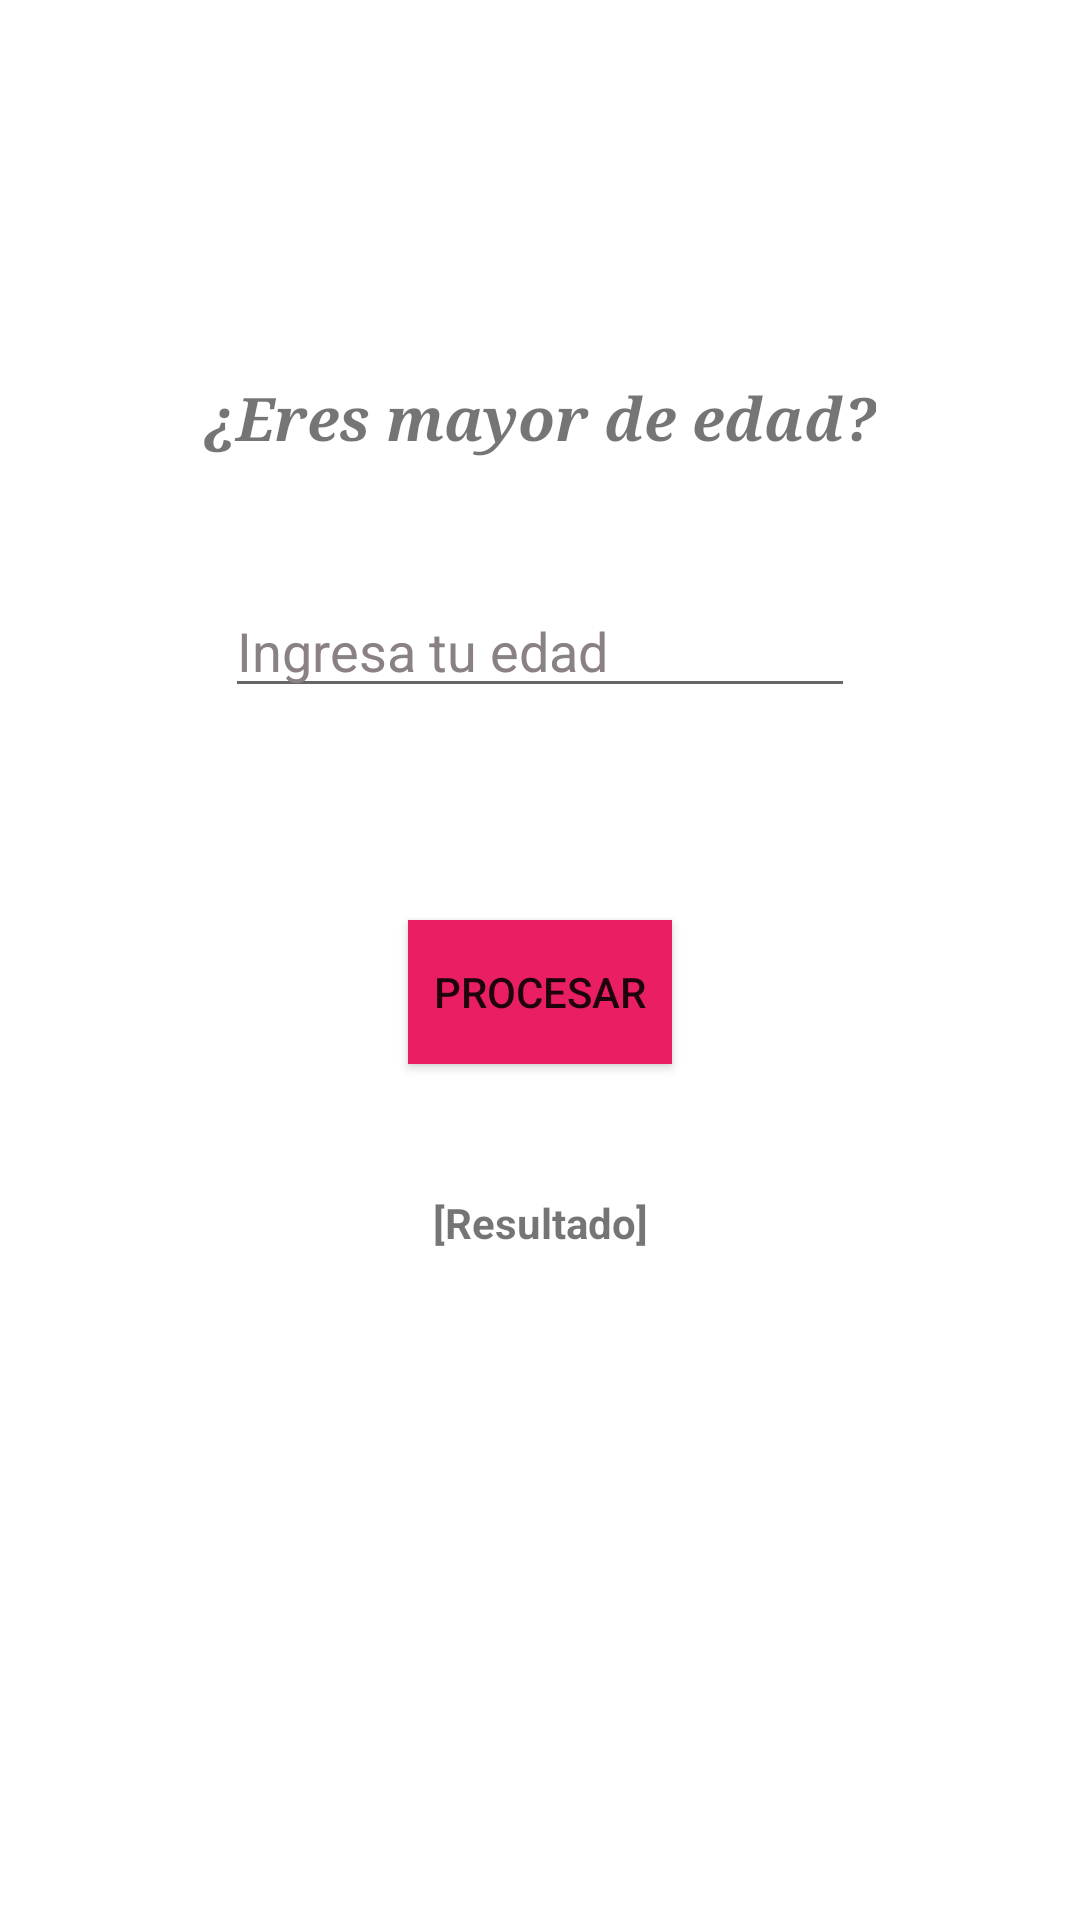

This screen was rendered from an Android layout file. Write that file and the resources it references.
<!-- AndroidManifest.xml: application theme Theme.Practica1 -->
<!-- res/layout/activity_edad.xml -->
<?xml version="1.0" encoding="utf-8"?>
<androidx.constraintlayout.widget.ConstraintLayout xmlns:android="http://schemas.android.com/apk/res/android"
    xmlns:app="http://schemas.android.com/apk/res-auto"
    xmlns:tools="http://schemas.android.com/tools"
    android:layout_width="match_parent"
    android:layout_height="match_parent"
    tools:context=".EdadActivity">

    <TextView
        android:id="@+id/txtAnuncio"
        android:layout_width="wrap_content"
        android:layout_height="wrap_content"
        android:fontFamily="serif"
        android:text="@string/txt_AnuncioEdad"
        android:textSize="20sp"
        android:textStyle="bold|italic"
        app:layout_constraintBottom_toBottomOf="parent"
        app:layout_constraintEnd_toEndOf="parent"
        app:layout_constraintHorizontal_bias="0.5"
        app:layout_constraintStart_toStartOf="parent"
        app:layout_constraintTop_toTopOf="parent"
        app:layout_constraintVertical_bias="0.205" />

    <EditText
        android:id="@+id/edtEdad"
        android:layout_width="wrap_content"
        android:layout_height="wrap_content"
        android:ems="10"
        android:hint="@string/txt_ingresoEdad"
        android:inputType="number"
        android:shadowColor="@color/black"
        android:textColor="@color/black"
        android:textColorHighlight="@color/pink"
        android:textColorHint="@color/light_grey"
        android:textColorLink="@color/pink"
        app:layout_constraintBottom_toBottomOf="parent"
        app:layout_constraintEnd_toEndOf="parent"
        app:layout_constraintHorizontal_bias="0.5"
        app:layout_constraintStart_toStartOf="parent"
        app:layout_constraintTop_toTopOf="parent"
        app:layout_constraintVertical_bias="0.325" />

    <Button
        android:id="@+id/btnProcesar"
        android:layout_width="wrap_content"
        android:layout_height="wrap_content"
        android:background="@color/pink"
        android:text="@string/btn_Procesar"
        app:backgroundTint="@color/pink"
        app:layout_constraintBottom_toBottomOf="parent"
        app:layout_constraintEnd_toEndOf="parent"
        app:layout_constraintHorizontal_bias="0.5"
        app:layout_constraintStart_toStartOf="parent"
        app:layout_constraintTop_toTopOf="parent"
        app:layout_constraintVertical_bias="0.518" />

    <TextView
        android:id="@+id/txtEdad"
        android:layout_width="wrap_content"
        android:layout_height="wrap_content"
        android:text="@string/txt_resultado"
        android:textStyle="bold"
        app:layout_constraintBottom_toBottomOf="parent"
        app:layout_constraintEnd_toEndOf="parent"
        app:layout_constraintHorizontal_bias="0.5"
        app:layout_constraintStart_toStartOf="parent"
        app:layout_constraintTop_toTopOf="parent"
        app:layout_constraintVertical_bias="0.641" />
</androidx.constraintlayout.widget.ConstraintLayout>
<!-- resources referenced by this layout -->
<resources>
  <color name="black">#FF000000</color>
  <color name="light_grey">#8A8282</color>
  <color name="pink">#E91E63</color>
  <string name="btn_Procesar">Procesar</string>
  <string name="txt_AnuncioEdad">¿Eres mayor de edad?</string>
  <string name="txt_ingresoEdad">Ingresa tu edad</string>
  <string name="txt_resultado">[Resultado]</string>
  <style name="Theme.Practica1" parent="Theme.MaterialComponents.DayNight.DarkActionBar">
          
          <item name="colorPrimary">@color/purple_500</item>
          <item name="colorPrimaryVariant">@color/purple_700</item>
          <item name="colorOnPrimary">@color/white</item>
          
          <item name="colorSecondary">@color/teal_200</item>
          <item name="colorSecondaryVariant">@color/teal_700</item>
          <item name="colorOnSecondary">@color/black</item>
          
          <item name="android:statusBarColor" tools:targetApi="l">?attr/colorPrimaryVariant</item>
          
  
      </style>
  <color name="purple_500">#FF6200EE</color>
  <color name="purple_700">#FF3700B3</color>
  <color name="white">#FFFFFFFF</color>
  <color name="teal_200">#FF03DAC5</color>
  <color name="teal_700">#FF018786</color>
</resources>
